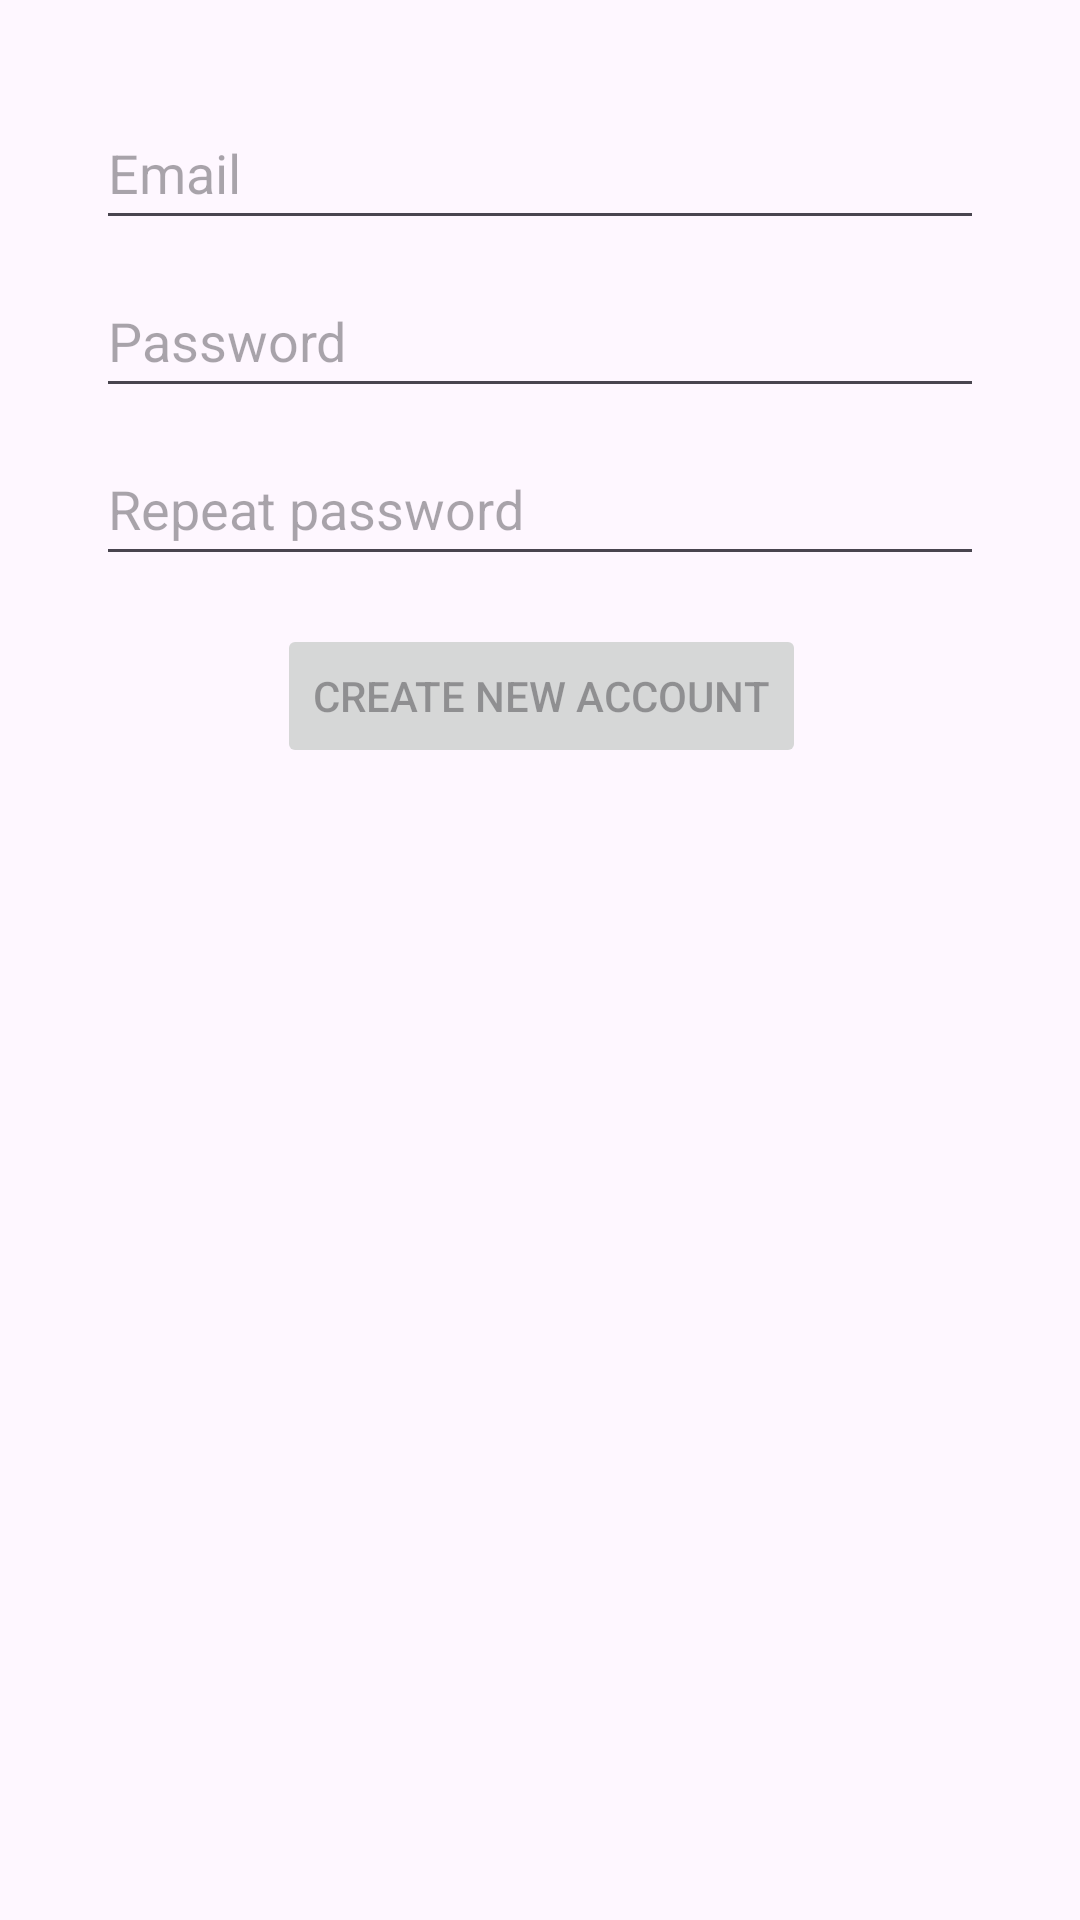

Layout XML and referenced resources for this Android screen:
<!-- AndroidManifest.xml: application theme Theme.CalorieTracker -->
<!-- res/layout/activity_register.xml -->
<?xml version="1.0" encoding="utf-8"?>
<androidx.constraintlayout.widget.ConstraintLayout xmlns:android="http://schemas.android.com/apk/res/android"
    xmlns:app="http://schemas.android.com/apk/res-auto"
    xmlns:tools="http://schemas.android.com/tools"
    android:layout_width="match_parent"
    android:layout_height="match_parent"
    android:paddingLeft="@dimen/activity_horizontal_margin"
    android:paddingTop="@dimen/activity_vertical_margin"
    android:paddingRight="@dimen/activity_horizontal_margin"
    android:paddingBottom="@dimen/activity_vertical_margin"
    tools:context=".ui.login.RegisterActivity">

    <EditText
        android:id="@+id/username"
        android:layout_width="0dp"
        android:layout_height="wrap_content"
        android:layout_marginStart="16dp"
        android:layout_marginTop="16dp"
        android:layout_marginEnd="16dp"
        android:autofillHints="@string/prompt_email"
        android:hint="@string/prompt_email"
        android:inputType="textEmailAddress"
        android:minHeight="48dp"
        android:selectAllOnFocus="true"
        app:layout_constraintEnd_toEndOf="parent"
        app:layout_constraintStart_toStartOf="parent"
        app:layout_constraintTop_toTopOf="parent" />

    <Button
        android:id="@+id/register"
        android:layout_width="wrap_content"
        android:layout_height="wrap_content"
        android:layout_gravity="start"
        android:layout_marginTop="16dp"
        android:enabled="false"
        android:text="@string/action_register"
        app:icon="@drawable/ic_baseline_person_add_24"
        app:layout_constraintEnd_toEndOf="parent"
        app:layout_constraintHorizontal_bias="0.503"
        app:layout_constraintStart_toStartOf="parent"
        app:layout_constraintTop_toBottomOf="@+id/passwordRepeat" />

    <EditText
        android:id="@+id/password"
        android:layout_width="0dp"
        android:layout_height="wrap_content"
        android:layout_marginStart="16dp"
        android:layout_marginTop="8dp"
        android:layout_marginEnd="16dp"
        android:autofillHints="@string/prompt_password"
        android:hint="@string/prompt_password"
        android:imeActionLabel="@string/action_sign_in_short"
        android:imeOptions="actionDone"
        android:inputType="textPassword"
        android:minHeight="48dp"
        android:selectAllOnFocus="true"
        app:layout_constraintEnd_toEndOf="parent"
        app:layout_constraintStart_toStartOf="parent"
        app:layout_constraintTop_toBottomOf="@+id/username" />

    <EditText
        android:id="@+id/passwordRepeat"
        android:layout_width="0dp"
        android:layout_height="wrap_content"
        android:layout_marginStart="16dp"
        android:layout_marginTop="8dp"
        android:layout_marginEnd="16dp"
        android:autofillHints="@string/prompt_password"
        android:hint="@string/prompt_password_repeat"
        android:imeActionLabel="@string/action_sign_in_short"
        android:imeOptions="actionDone"
        android:inputType="textPassword"
        android:minHeight="48dp"
        android:selectAllOnFocus="true"
        app:layout_constraintEnd_toEndOf="parent"
        app:layout_constraintStart_toStartOf="parent"
        app:layout_constraintTop_toBottomOf="@+id/password" />

    <ProgressBar
        android:layout_width="wrap_content"
        android:layout_height="wrap_content"
        android:layout_gravity="center"
        android:layout_marginTop="64dp"
        android:layout_marginBottom="64dp"
        android:visibility="gone"
        app:layout_constraintBottom_toBottomOf="parent"
        app:layout_constraintEnd_toEndOf="@+id/password"
        app:layout_constraintStart_toStartOf="@+id/password"
        app:layout_constraintTop_toTopOf="parent"
        app:layout_constraintVertical_bias="0.3" />

</androidx.constraintlayout.widget.ConstraintLayout>
<!-- resources referenced by this layout -->
<resources>
  <dimen name="activity_horizontal_margin">16dp</dimen>
  <dimen name="activity_vertical_margin">16dp</dimen>
  <string name="action_register">Create new account</string>
  <string name="action_sign_in_short">Sign in</string>
  <string name="prompt_email">Email</string>
  <string name="prompt_password">Password</string>
  <string name="prompt_password_repeat">Repeat password</string>
  <style name="Theme.CalorieTracker" parent="Theme.Material3.DayNight.NoActionBar" />
</resources>
